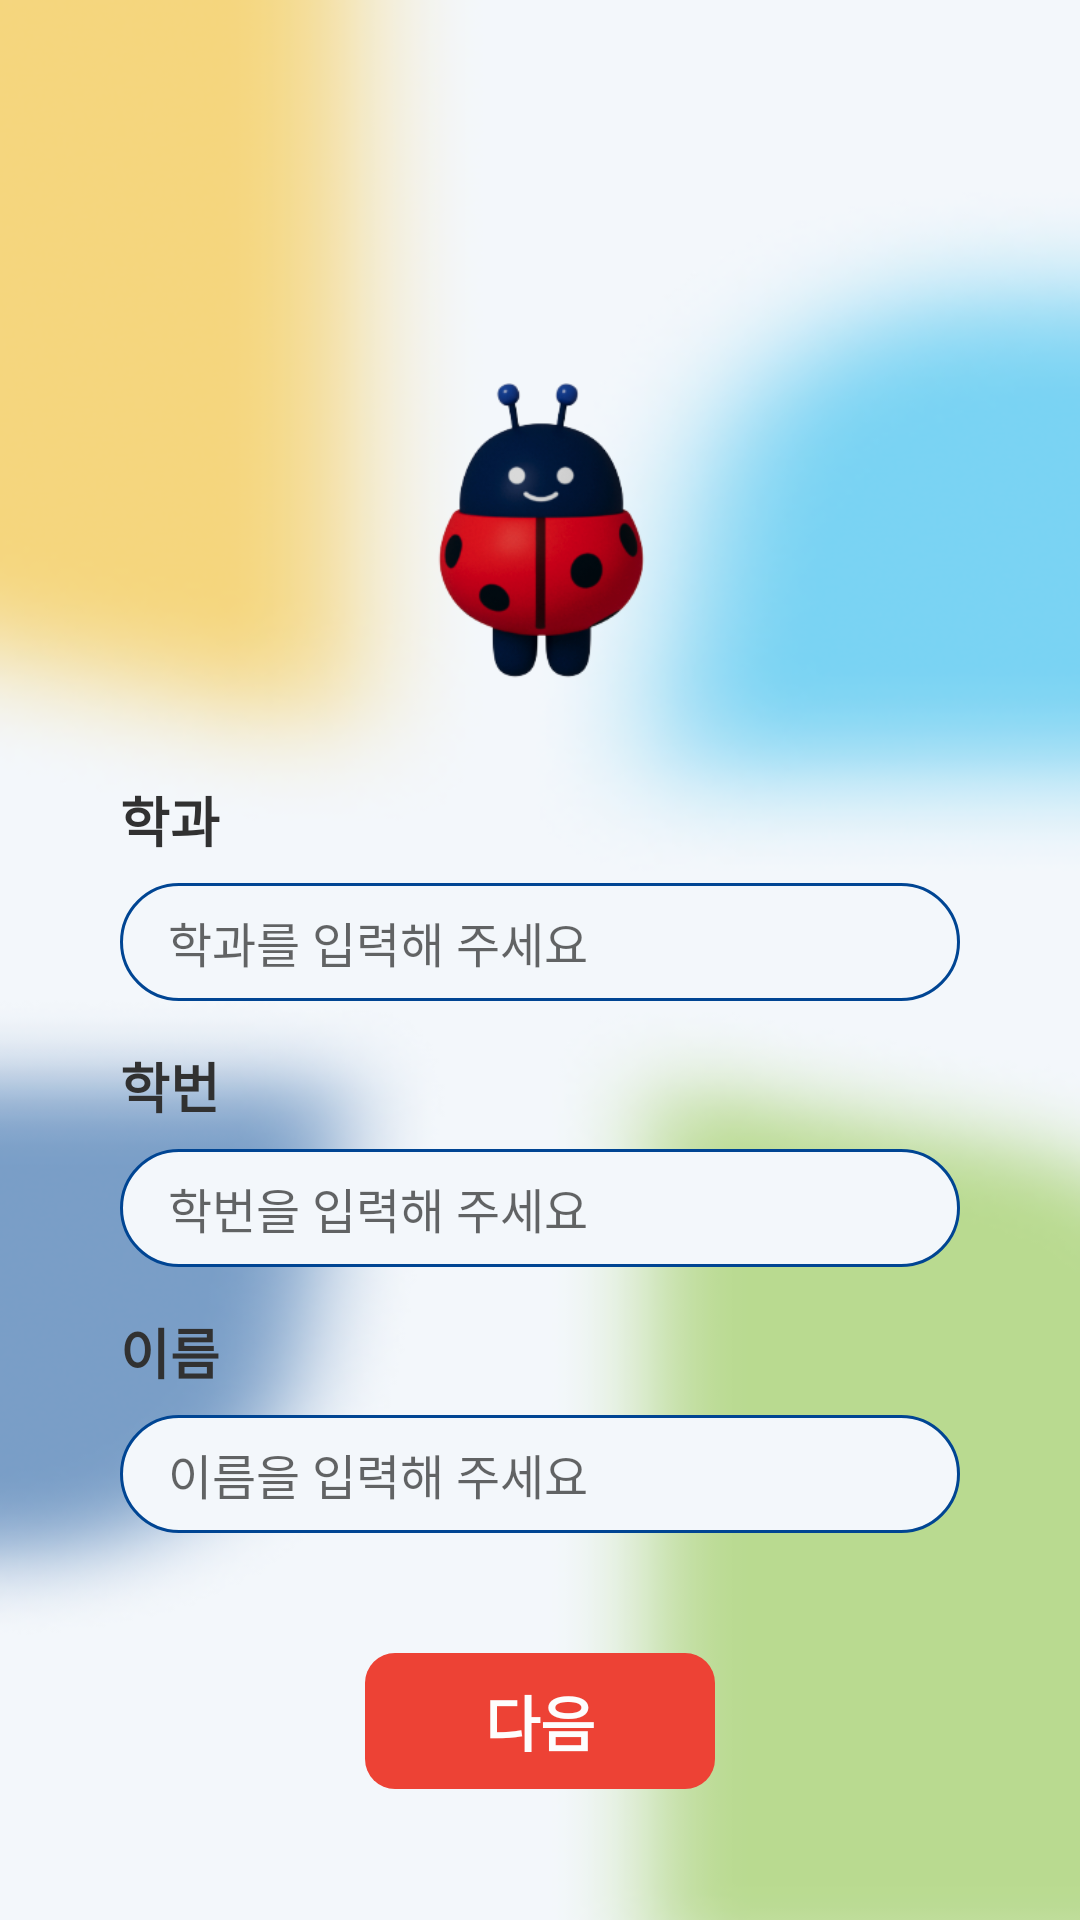

Layout XML and referenced resources for this Android screen:
<!-- AndroidManifest.xml: application theme Theme.Gachonator -->
<!-- res/layout/activity_user.xml -->
<?xml version="1.0" encoding="utf-8"?>
<androidx.constraintlayout.widget.ConstraintLayout xmlns:android="http://schemas.android.com/apk/res/android"
    xmlns:app="http://schemas.android.com/apk/res-auto"
    android:id="@+id/activity_user"
    android:layout_width="match_parent"
    android:layout_height="match_parent"
    android:background="@drawable/bg_light">

    <ImageView
        android:id="@+id/user_moodang_iv"
        android:layout_width="160dp"
        android:layout_height="160dp"
        android:src="@drawable/img_md"
        android:layout_marginTop="100dp"
        app:layout_constraintStart_toStartOf="parent"
        app:layout_constraintEnd_toEndOf="parent"
        app:layout_constraintTop_toTopOf="parent"/>

    <LinearLayout
        android:id="@+id/user_content_ll"
        android:layout_width="match_parent"
        android:layout_height="wrap_content"
        android:orientation="vertical"
        android:layout_marginHorizontal="40dp"
        app:layout_constraintTop_toBottomOf="@+id/user_moodang_iv"
        app:layout_constraintStart_toStartOf="parent"
        app:layout_constraintEnd_toEndOf="parent">

        <TextView
            android:id="@+id/user_major_text_tv"
            android:layout_width="wrap_content"
            android:layout_height="wrap_content"
            android:layout_gravity="start"
            android:text="학과"
            android:textSize="18sp"
            android:textStyle="bold"
            android:textColor="@color/black"/>

        <EditText
            android:id="@+id/user_major_enter_et"
            android:layout_width="match_parent"
            android:layout_height="wrap_content"
            android:background="@drawable/style_enterfield"
            android:textSize="16sp"
            android:hint="학과를 입력해 주세요"
            android:layout_marginTop="8dp"
            android:paddingHorizontal="16dp"
            android:paddingVertical="8dp"/>

        <TextView
            android:id="@+id/user_id_text_tv"
            android:layout_width="wrap_content"
            android:layout_height="wrap_content"
            android:layout_gravity="start"
            android:text="학번"
            android:textSize="18sp"
            android:textStyle="bold"
            android:textColor="@color/black"
            android:layout_marginTop="15dp"/>

        <EditText
            android:id="@+id/user_id_enter_et"
            android:layout_width="match_parent"
            android:layout_height="wrap_content"
            android:background="@drawable/style_enterfield"
            android:textSize="16sp"
            android:hint="학번을 입력해 주세요"
            android:layout_marginTop="8dp"
            android:paddingHorizontal="16dp"
            android:paddingVertical="8dp"/>

        <TextView
            android:id="@+id/user_name_text_tv"
            android:layout_width="wrap_content"
            android:layout_height="wrap_content"
            android:layout_gravity="start"
            android:text="이름"
            android:textSize="18sp"
            android:textStyle="bold"
            android:textColor="@color/black"
            android:layout_marginTop="15dp"/>

        <EditText
            android:id="@+id/user_name_enter_et"
            android:layout_width="match_parent"
            android:layout_height="wrap_content"
            android:background="@drawable/style_enterfield"
            android:textSize="16sp"
            android:hint="이름을 입력해 주세요"
            android:layout_marginTop="8dp"
            android:paddingHorizontal="16dp"
            android:paddingVertical="8dp"/>

    </LinearLayout>

    <TextView
        android:id="@+id/user_next_btn_tv"
        android:layout_width="wrap_content"
        android:layout_height="wrap_content"
        android:background="@drawable/style_bt_start"
        android:text="다음"
        android:textStyle="bold"
        android:textColor="@color/white"
        android:textSize="20sp"
        android:layout_marginTop="40dp"
        android:paddingHorizontal="40dp"
        android:paddingVertical="8dp"
        app:layout_constraintEnd_toEndOf="parent"
        app:layout_constraintStart_toStartOf="parent"
        app:layout_constraintTop_toBottomOf="@+id/user_content_ll"/>

</androidx.constraintlayout.widget.ConstraintLayout>
<!-- resources referenced by this layout -->
<resources>
  <color name="black">#313131</color>
  <color name="white">#FDFDFD</color>
  <!-- drawable bg_light: png bitmap (drawable, 88564 bytes) -->
  <!-- drawable img_md: png bitmap (drawable, 41724 bytes) -->
  <!-- drawable style_bt_start (drawable) -->
  <?xml version="1.0" encoding="utf-8"?>
  <shape xmlns:android="http://schemas.android.com/apk/res/android"
      android:shape="rectangle">
      <solid android:color="@color/red1"/>
      <corners android:radius="10dp"/>
  
  </shape>
  <!-- drawable style_enterfield (drawable) -->
  <?xml version="1.0" encoding="utf-8"?>
  <shape xmlns:android="http://schemas.android.com/apk/res/android"
      android:shape="rectangle">
      <solid android:color="@color/bg_light"/>
      <corners android:radius="30dp"/>
      <stroke android:width="1dp"
          android:color="@color/blue1"/>
  
  </shape>
  <style name="Theme.Gachonator" parent="Theme.AppCompat.DayNight.NoActionBar">
          
          <item name="colorPrimary">@color/purple_500</item>
          <item name="colorPrimaryVariant">@color/purple_700</item>
          <item name="colorOnPrimary">@color/white</item>
          
          <item name="colorSecondary">@color/teal_200</item>
          <item name="colorSecondaryVariant">@color/teal_700</item>
          <item name="colorOnSecondary">@color/black</item>
          
          <item name="android:statusBarColor">?attr/colorPrimaryVariant</item>
          
      </style>
  <color name="red1">#ED4235</color>
  <color name="bg_light">#F3F7FB</color>
  <color name="blue1">#004593</color>
  <color name="purple_500">#FF6200EE</color>
  <color name="purple_700">#FF3700B3</color>
  <color name="teal_200">#FF03DAC5</color>
  <color name="teal_700">#FF018786</color>
</resources>
